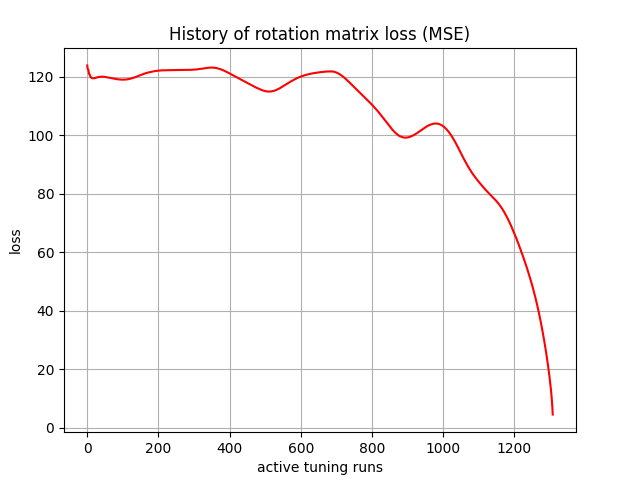

Source data for this figure (header and first rows):
, 0
0, 123.9
1, 122.8
2, 122.6
3, 122.5
4, 121.7
5, 121
6, 120.9
7, 120.7
8, 120.3
9, 120
10, 119.9
11, 119.8
12, 119.7
13, 119.6
14, 119.6
15, 119.5
16, 119.5
17, 119.5
18, 119.5
19, 119.5
20, 119.6
21, 119.6
22, 119.6
23, 119.6
24, 119.7
25, 119.8
26, 119.8
27, 119.8
28, 119.9
29, 119.9
30, 119.9
31, 119.9
32, 120
33, 120
34, 120
35, 120
36, 120
37, 120.1
38, 120
39, 120
40, 120.1
41, 120.1
42, 120
43, 120
44, 120.1
45, 120
46, 120
47, 120
48, 120
49, 120
50, 120
51, 120
52, 119.9
53, 119.9
54, 119.9
55, 119.9
56, 119.9
57, 119.8
58, 119.8
59, 119.8
... 2,880 more rows
